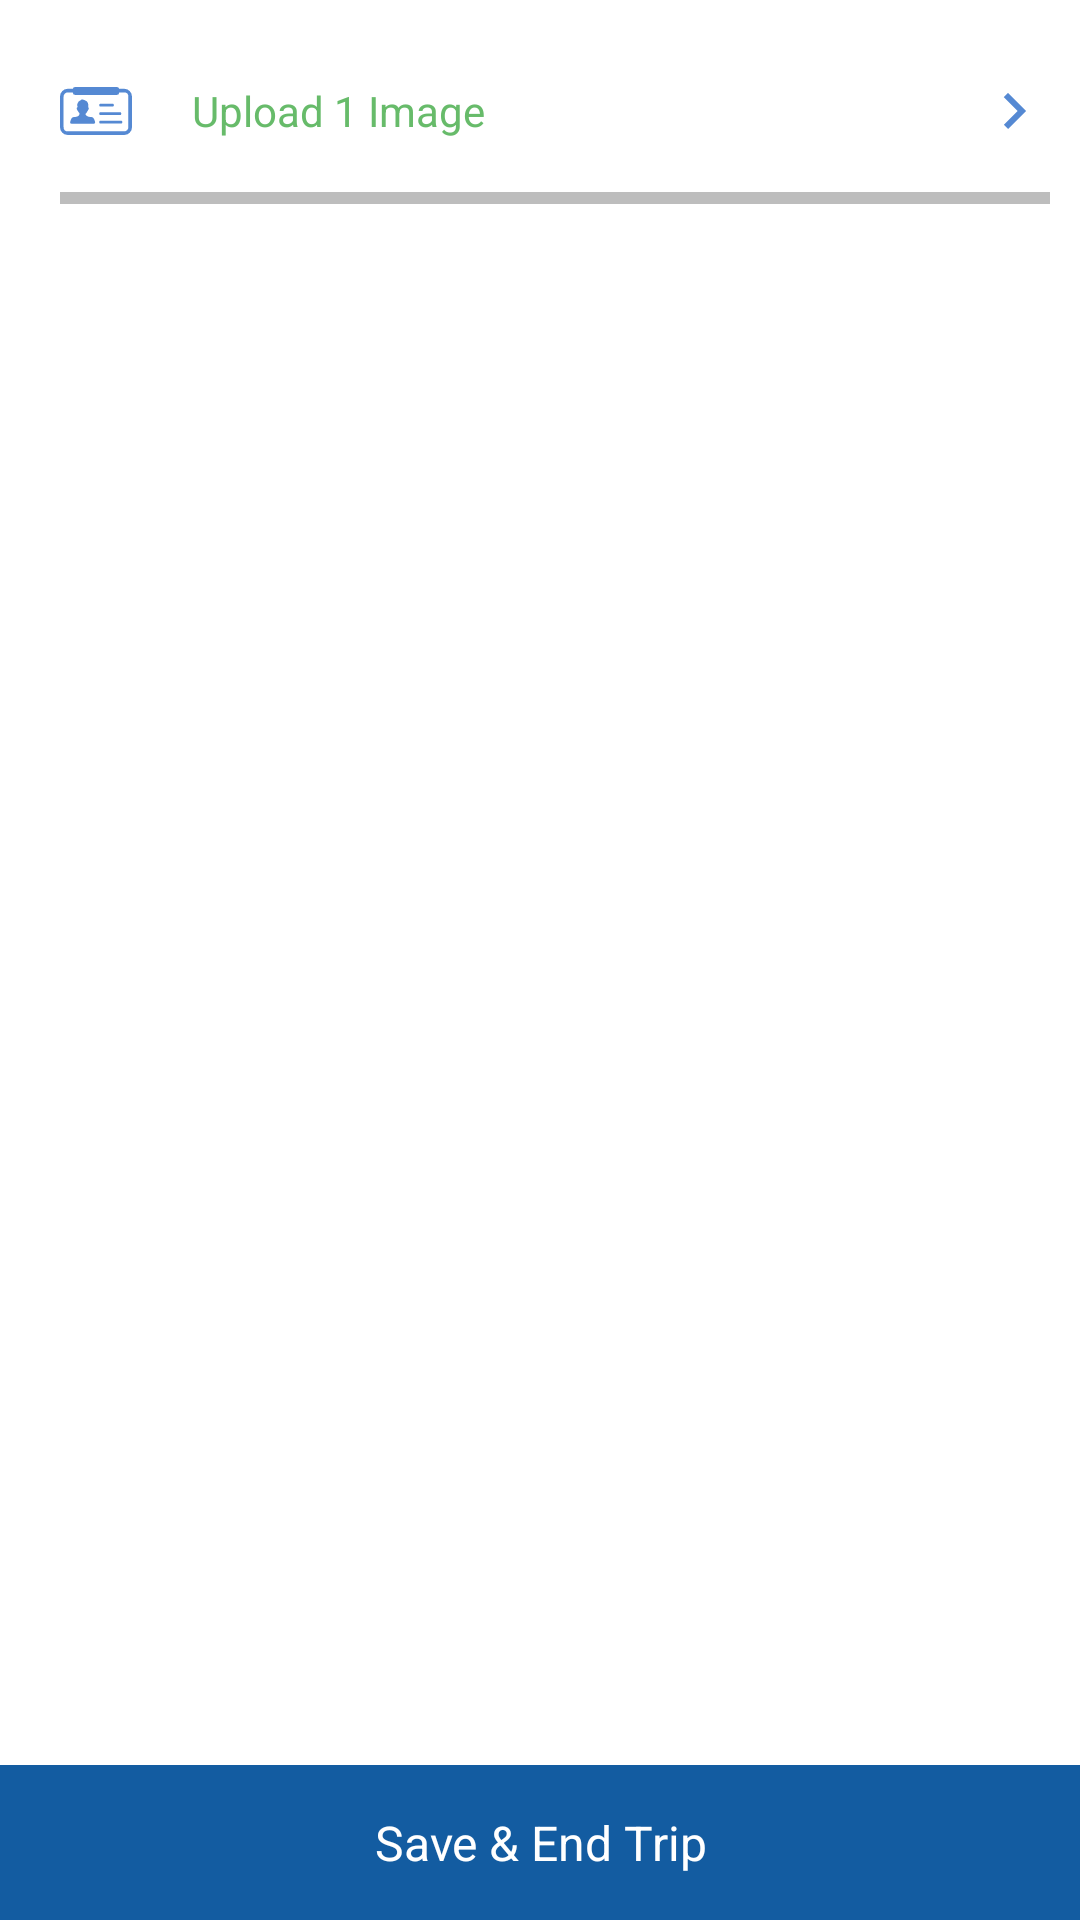

Layout XML and referenced resources for this Android screen:
<!-- AndroidManifest.xml: application theme Theme.DriverManagement -->
<!-- res/layout/activity_pod_image_list_upload.xml -->
<?xml version="1.0" encoding="utf-8"?>
<layout xmlns:android="http://schemas.android.com/apk/res/android"
    xmlns:app="http://schemas.android.com/apk/res-auto"
    xmlns:tools="http://schemas.android.com/tools">

    <RelativeLayout
        android:layout_width="match_parent"
        android:layout_height="match_parent">

        <LinearLayout
            android:layout_width="match_parent"
            android:layout_height="match_parent"
            android:layout_above="@id/logoutTextView"
            android:layout_marginStart="20dp"
            android:layout_marginTop="10dp"
            android:layout_marginEnd="10dp"
            android:orientation="vertical"
            tools:ignore="NotSibling">

            <LinearLayout
                android:id="@+id/image1Linear"
                android:layout_width="match_parent"
                android:layout_height="wrap_content"
                android:layout_marginTop="15dp"
                android:layout_marginBottom="15dp"
                android:gravity="center"
                android:orientation="horizontal">

                <androidx.appcompat.widget.AppCompatImageView
                    android:layout_width="24dp"
                    android:layout_height="24dp"
                    app:srcCompat="@drawable/ic_aadhar" />

                <TextView
                    android:id="@+id/image1Text"
                    android:layout_width="0dp"
                    android:layout_height="wrap_content"
                    android:layout_marginStart="20dp"
                    android:layout_marginEnd="20dp"
                    android:layout_weight="1"
                    android:text="Upload 1 Image"
                    android:textColor="@color/green_400"
                    android:textSize="14sp" />

                <androidx.appcompat.widget.AppCompatImageView
                    android:layout_width="24dp"
                    android:layout_height="24dp"
                    app:srcCompat="@drawable/ic_baseline_keyboard_arrow_right_24"
                    app:tint="@color/colorPrimaryLight" />
            </LinearLayout>

            <View
                android:layout_width="match_parent"
                android:layout_height="0.5dp"
                android:layout_marginEnd="-10dp"
                android:background="@color/divider" />

            <LinearLayout
                android:visibility="gone"
                android:id="@+id/image2Linear"
                android:layout_width="match_parent"
                android:layout_height="wrap_content"
                android:layout_marginTop="15dp"
                android:layout_marginBottom="15dp"
                android:gravity="center"
                android:orientation="horizontal">

                <androidx.appcompat.widget.AppCompatImageView
                    android:layout_width="24dp"
                    android:layout_height="24dp"
                    app:srcCompat="@drawable/ic_aadhar" />

                <TextView
                    android:id="@+id/image2Text"
                    android:layout_width="0dp"
                    android:layout_height="wrap_content"
                    android:layout_marginStart="20dp"
                    android:layout_marginEnd="20dp"
                    android:layout_weight="1"
                    android:text="Upload 2 Image"
                    android:textColor="@color/green_400"
                    android:textSize="14sp" />

                <androidx.appcompat.widget.AppCompatImageView
                    android:layout_width="24dp"
                    android:layout_height="24dp"
                    app:srcCompat="@drawable/ic_baseline_keyboard_arrow_right_24"
                    app:tint="@color/colorPrimaryLight" />
            </LinearLayout>

            <View
                android:layout_width="match_parent"
                android:layout_height="0.5dp"
                android:layout_marginEnd="-10dp"
                android:background="@color/divider" />

            <LinearLayout
                android:visibility="gone"
                android:id="@+id/image3Linear"
                android:layout_width="match_parent"
                android:layout_height="wrap_content"
                android:layout_marginTop="15dp"
                android:layout_marginBottom="15dp"
                android:gravity="center"
                android:orientation="horizontal">

                <androidx.appcompat.widget.AppCompatImageView
                    android:layout_width="24dp"
                    android:layout_height="24dp"
                    app:srcCompat="@drawable/ic_aadhar" />

                <TextView
                    android:id="@+id/image3Text"
                    android:layout_width="0dp"
                    android:layout_height="wrap_content"
                    android:layout_marginStart="20dp"
                    android:layout_marginEnd="20dp"
                    android:layout_weight="1"
                    android:text="Upload 3 Image"
                    android:textColor="@color/green_400"
                    android:textSize="14sp" />

                <androidx.appcompat.widget.AppCompatImageView
                    android:layout_width="24dp"
                    android:layout_height="24dp"
                    app:srcCompat="@drawable/ic_baseline_keyboard_arrow_right_24"
                    app:tint="@color/colorPrimaryLight" />
            </LinearLayout>

            <View
                android:layout_width="match_parent"
                android:layout_height="0.5dp"
                android:layout_marginEnd="-10dp"
                android:background="@color/divider" />

            <LinearLayout
                android:visibility="gone"
                android:id="@+id/image4Linear"
                android:layout_width="match_parent"
                android:layout_height="wrap_content"
                android:layout_marginTop="15dp"
                android:layout_marginBottom="15dp"
                android:gravity="center"
                android:orientation="horizontal">

                <androidx.appcompat.widget.AppCompatImageView
                    android:layout_width="24dp"
                    android:layout_height="24dp"
                    app:srcCompat="@drawable/ic_aadhar" />

                <TextView
                    android:id="@+id/image4Text"
                    android:layout_width="0dp"
                    android:layout_height="wrap_content"
                    android:layout_marginStart="20dp"
                    android:layout_marginEnd="20dp"
                    android:layout_weight="1"
                    android:text="Upload 4 Image"
                    android:textColor="@color/green_400"
                    android:textSize="14sp" />

                <androidx.appcompat.widget.AppCompatImageView
                    android:layout_width="24dp"
                    android:layout_height="24dp"
                    app:srcCompat="@drawable/ic_baseline_keyboard_arrow_right_24"
                    app:tint="@color/colorPrimaryLight" />
            </LinearLayout>

            <View
                android:layout_width="match_parent"
                android:layout_height="0.5dp"
                android:layout_marginEnd="-10dp"
                android:background="@color/divider" />

            <LinearLayout
                android:visibility="gone"
                android:id="@+id/image5Linear"
                android:layout_width="match_parent"
                android:layout_height="wrap_content"
                android:layout_marginTop="15dp"
                android:layout_marginBottom="15dp"
                android:gravity="center"
                android:orientation="horizontal">

                <androidx.appcompat.widget.AppCompatImageView
                    android:layout_width="24dp"
                    android:layout_height="24dp"
                    app:srcCompat="@drawable/ic_aadhar" />

                <TextView
                    android:id="@+id/image5Text"
                    android:layout_width="0dp"
                    android:layout_height="wrap_content"
                    android:layout_marginStart="20dp"
                    android:layout_marginEnd="20dp"
                    android:layout_weight="1"
                    android:text="Upload 5 Image"
                    android:textColor="@color/green_400"
                    android:textSize="14sp" />

                <androidx.appcompat.widget.AppCompatImageView
                    android:layout_width="24dp"
                    android:layout_height="24dp"
                    app:srcCompat="@drawable/ic_baseline_keyboard_arrow_right_24"
                    app:tint="@color/colorPrimaryLight" />
            </LinearLayout>

            <View
                android:layout_width="match_parent"
                android:layout_height="0.5dp"
                android:layout_marginEnd="-10dp"
                android:background="@color/divider" />

            <LinearLayout
                android:visibility="gone"
                android:id="@+id/image6Linear"
                android:layout_width="match_parent"
                android:layout_height="wrap_content"
                android:layout_marginTop="15dp"
                android:layout_marginBottom="15dp"
                android:gravity="center"
                android:orientation="horizontal">

                <androidx.appcompat.widget.AppCompatImageView
                    android:layout_width="24dp"
                    android:layout_height="24dp"
                    app:srcCompat="@drawable/ic_aadhar" />

                <TextView
                    android:id="@+id/image6Text"
                    android:layout_width="0dp"
                    android:layout_height="wrap_content"
                    android:layout_marginStart="20dp"
                    android:layout_marginEnd="20dp"
                    android:layout_weight="1"
                    android:text="Upload 6 Image"
                    android:textColor="@color/green_400"
                    android:textSize="14sp" />

                <androidx.appcompat.widget.AppCompatImageView
                    android:layout_width="24dp"
                    android:layout_height="24dp"
                    app:srcCompat="@drawable/ic_baseline_keyboard_arrow_right_24"
                    app:tint="@color/colorPrimaryLight" />
            </LinearLayout>

            <View
                android:layout_width="match_parent"
                android:layout_height="0.5dp"
                android:layout_marginEnd="-10dp"
                android:background="@color/divider" />

        </LinearLayout>

        <TextView
            android:id="@+id/saveTextView"
            android:layout_width="match_parent"
            android:layout_height="wrap_content"
            android:layout_alignParentBottom="true"
            android:background="@color/colorPrimary"
            android:padding="15dp"
            android:text="Save &amp; End Trip"
            android:textAlignment="center"
            android:textColor="@color/white"
            android:textSize="16sp" />
    </RelativeLayout>
</layout>
<!-- resources referenced by this layout -->
<resources>
  <color name="colorPrimary">#135ca1</color>
  <color name="colorPrimaryLight">#5589d3</color>
  <color name="divider">#BDBDBD</color>
  <color name="green_400">#D94CAF50</color>
  <color name="white">#FFFFFFFF</color>
  <!-- drawable ic_aadhar (drawable) -->
  <vector xmlns:android="http://schemas.android.com/apk/res/android"
      android:width="24dp"
      android:height="15.894531dp"
      android:viewportWidth="122.88"
      android:viewportHeight="81.38">
      <path
          android:fillColor="#5589d3"
          android:fillType="evenOdd"
          android:pathData="M68.75,62c-1,0 -1.79,-1.07 -1.79,-2.38s0.8,-2.38 1.79,-2.38h35.91c1,0 1.78,1.07 1.78,2.38s-0.8,2.38 -1.78,2.38ZM25.66,0L97.22,0a3.75,3.75 0,0 1,3.66 3h8.79a13.25,13.25 0,0 1,13.21 13.2v52A13.19,13.19 0,0 1,119 77.49l0,0a13.18,13.18 0,0 1,-9.31 3.87L13.21,81.36A13.25,13.25 0,0 1,0 68.18v-52A13.13,13.13 0,0 1,3.88 6.89l0,0A13.15,13.15 0,0 1,13.21 3L22,3a3.74,3.74 0,0 1,3.66 -3ZM101,9.17v0.49a3.74,3.74 0,0 1,-3.73 3.73L25.66,13.39a3.74,3.74 0,0 1,-3.73 -3.73L21.93,9.17L13.21,9.17a7,7 0,0 0,-5 2.06h0a7,7 0,0 0,-2.05 5v52a7.05,7.05 0,0 0,7 7h96.46a7,7 0,0 0,5 -2.06h0a7,7 0,0 0,2.06 -5v-52a7.07,7.07 0,0 0,-7 -7ZM44.81,48.17C51.89,54.37 56.53,45.44 60,60a2.23,2.23 0,0 1,-2.34 2.19L19.52,62.19a2.25,2.25 0,0 1,-2.34 -2.19c3.38,-14.34 7.45,-5.67 15.1,-11.74a27.69,27.69 0,0 0,1 -2.85c0.25,-0.78 -1.3,-2.32 -1.82,-3.15l-1.93,-3.08a5.56,5.56 0,0 1,-1.1 -2.81,2.22 2.22,0 0,1 0.19,-1 2,2 0,0 1,0.67 -0.77,2.07 2.07,0 0,1 0.47,-0.24 48.09,48.09 0,0 1,-0.1 -5.52A7.78,7.78 0,0 1,30 27.62a8.14,8.14 0,0 1,5.36 -5.21c1.21,-0.41 0.74,-1.41 2,-1.34 2.88,0.15 7.33,2 9,4 2.4,2.76 1.78,6.16 1.7,9.54h0a1.37,1.37 0,0 1,1 1,4.34 4.34,0 0,1 -0.52,2.64h0l0,0.07L46.27,42a18,18 0,0 1,-2.86 3.88c-0.33,0.27 1.13,2.06 1.35,2.35ZM68.81,33.17c-1,0 -1.79,-1.07 -1.79,-2.38s0.8,-2.38 1.79,-2.38L90.21,28.41c1,0 1.79,1.07 1.79,2.38s-0.8,2.38 -1.79,2.38ZM68.81,47.54c-1,0 -1.79,-1.07 -1.79,-2.38s0.8,-2.38 1.79,-2.38h34c1,0 1.79,1.07 1.79,2.38s-0.8,2.38 -1.79,2.38Z" />
  </vector>
  <!-- drawable ic_baseline_keyboard_arrow_right_24 (drawable) -->
  <vector xmlns:android="http://schemas.android.com/apk/res/android"
      android:width="24dp"
      android:height="24dp"
      android:tint="?attr/colorControlNormal"
      android:viewportWidth="24"
      android:viewportHeight="24">
      <path
          android:fillColor="#5589d3"
          android:pathData="M8.59,16.59L13.17,12 8.59,7.41 10,6l6,6 -6,6 -1.41,-1.41z" />
  </vector>
  <style name="Theme.DriverManagement" parent="Theme.MaterialComponents.DayNight.DarkActionBar">
          
          <item name="colorPrimary">@color/colorPrimary</item>
          <item name="colorPrimaryVariant">@color/colorPrimaryDark</item>
          <item name="colorOnPrimary">@color/white</item>
          
          
          <item name="android:statusBarColor" tools:targetApi="l">?attr/colorPrimaryVariant</item>
          
      </style>
  <color name="colorPrimaryDark">#003372</color>
</resources>
